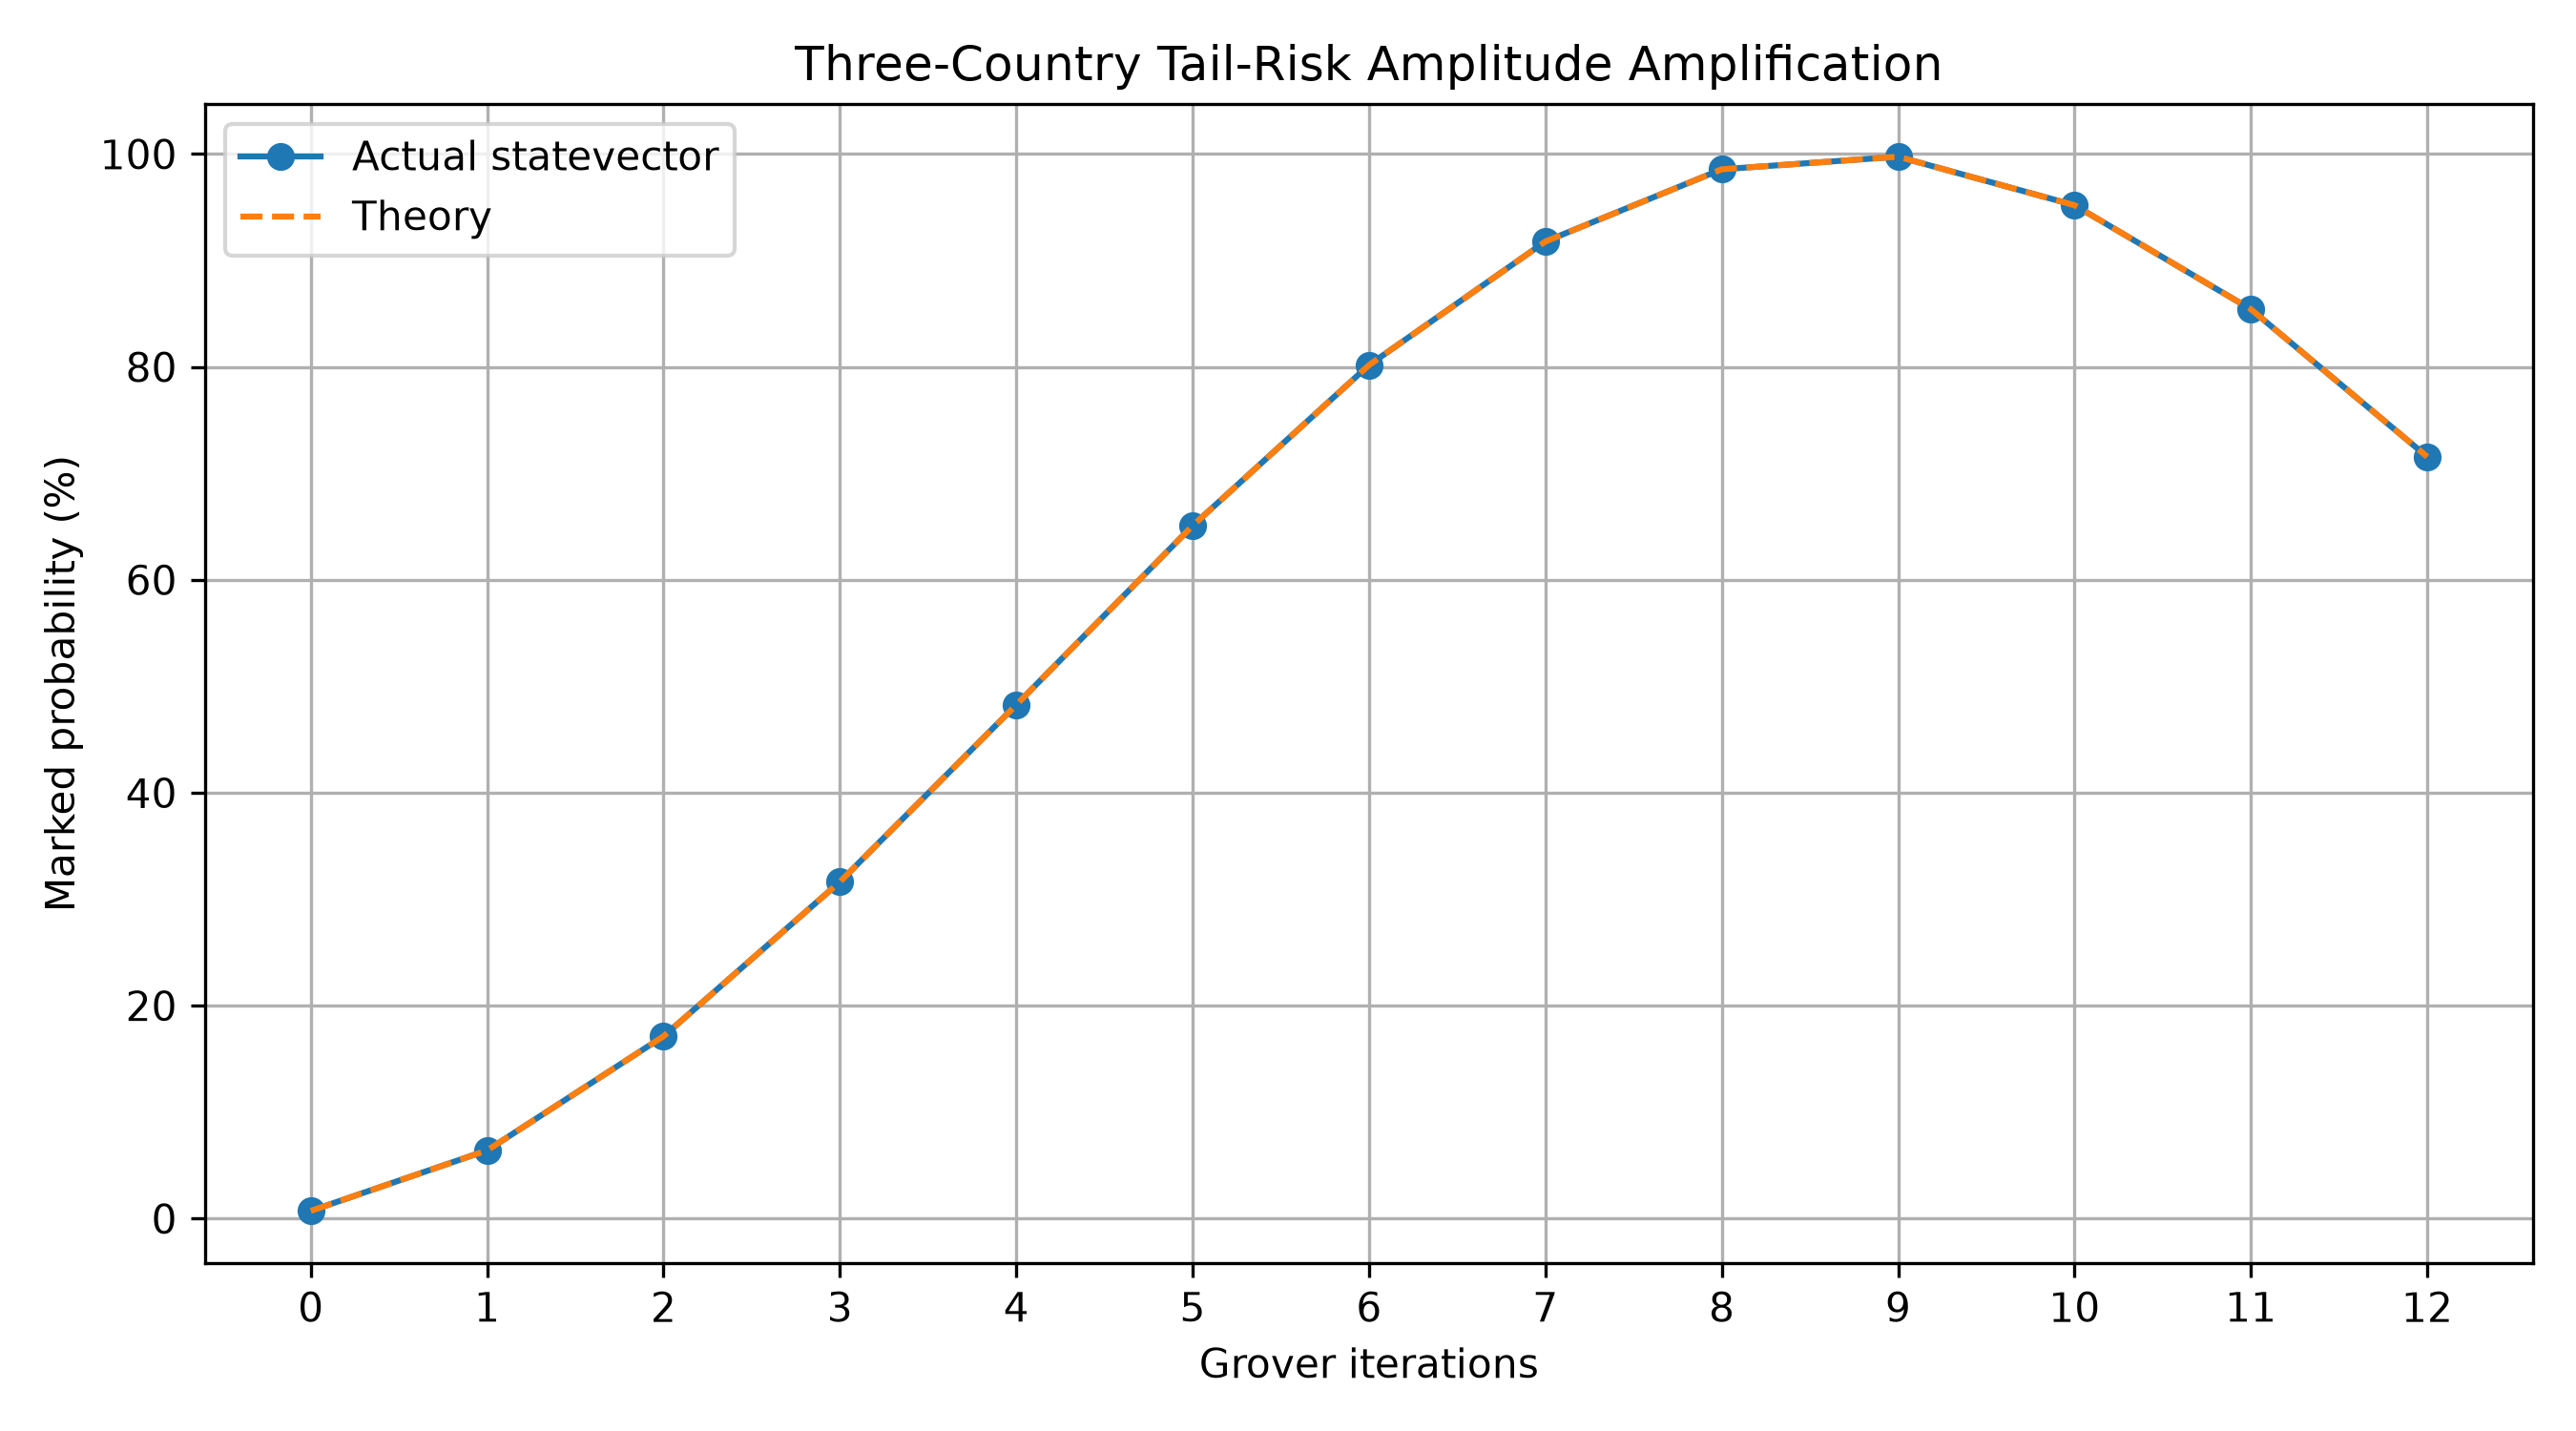

Source data for this figure (header and first rows):
iterations, actual_probability, theoretical_probability
0.000000000000000000e+00, 7.263678322602711013e-03, 7.263678322602711880e-03
1.000000000000000000e+00, 6.411297218240227802e-02, 6.411297218240087636e-02
2.000000000000000000e+00, 1.712525909967786975e-01, 1.712525909967708704e-01
3.000000000000000000e+00, 3.163213358728470537e-01, 3.163213358728235169e-01
4.000000000000000000e+00, 4.825819472571458713e-01, 4.825819472571006297e-01
5.000000000000000000e+00, 6.508521608471048436e-01, 6.508521608470274611e-01
6.000000000000000000e+00, 8.017178551351794580e-01, 8.017178551350607751e-01
7.000000000000000000e+00, 9.177729494030787416e-01, 9.177729494029256418e-01
8.000000000000000000e+00, 9.856276246589987799e-01, 9.856276246587915013e-01
9.000000000000000000e+00, 9.974531696760554622e-01, 9.974531696758306420e-01
1.000000000000000000e+01, 9.518852160199938739e-01, 9.518852160197505130e-01
1.100000000000000000e+01, 8.541811516161691431e-01, 8.541811516159336648e-01
1.200000000000000000e+01, 7.156135513169702422e-01, 7.156135513167485307e-01
